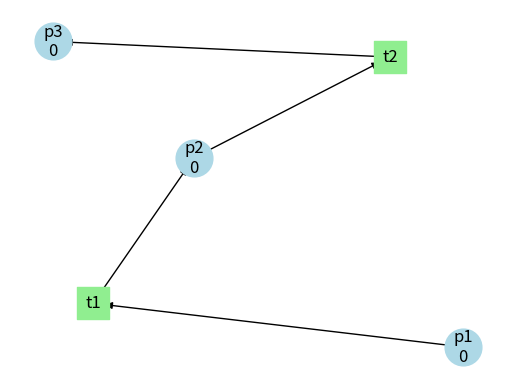

This figure's Python source:
import json

import matplotlib.pyplot as plt
import networkx as nx


def parse_input():
    print("\n=== Упрощённый ввод данных сети Петри ===")
    print("\nФормат ввода:")
    print("1. Количество мест: одно число, например: 6")
    print("   (будет преобразовано в p1 p2 p3 p4 p5 p6)")
    print("2. Количество переходов: одно число, например: 4")
    print("   (будет преобразовано в t1 t2 t3 t4)")
    print("3. Входные дуги: для каждого перехода вводите номера мест через пробел или в формате 'количество*место', например: '1 2' или '3*5'")
    print("   (например, '3*5' означает p5 p5 p5)")
    print("4. Выходные дуги: аналогично входным")
    print("5. Начальная маркировка: одно число без пробелов для каждого места, например: 201120")
    print("6. Переходы для запуска: номера переходов через пробел, например: 1 3\n")

    try:
        print("\n--- Ввод мест ---")
        num_places = int(input("Введите количество мест: "))
        places = [f"p{p}" for p in range(1, num_places + 1)]
        
        print("\n--- Ввод переходов ---")
        num_transitions = int(input("Введите количество переходов: "))
        transitions = [f"t{t}" for t in range(1, num_transitions + 1)]

        print("\n--- Ввод входных дуг ---")
        input_arcs = {}
        for t in transitions:
            user_input = input(f"{t}: ").strip().split()
            input_arcs[t] = []
            for item in user_input:
                if '*' in item:
                    count, place = item.split('*')
                    input_arcs[t].extend([f"p{place}"] * int(count))
                else:
                    input_arcs[t].append(f"p{item}")
        
        print("\n--- Ввод выходных дуг ---")
        output_arcs = {}
        for t in transitions:
            user_input = input(f"{t}: ").strip().split()
            output_arcs[t] = []
            for item in user_input:
                if '*' in item:
                    count, place = item.split('*')
                    output_arcs[t].extend([f"p{place}"] * int(count))
                else:
                    output_arcs[t].append(f"p{item}")

        print("\n--- Ввод начальной маркировки ---")
        print(f"Введите {len(places)} чисел без пробелов:")
        marking_input = input("Маркировка: ").strip()
        if len(marking_input) != len(places):
            raise ValueError("Количество токенов не соответствует количеству мест.")
        initial_marking_values = [int(char) for char in marking_input]
        initial_marking = dict(zip(places, initial_marking_values))

        print("\n--- Ввод переходов для запуска ---")
        print("Введите номера переходов через пробел:")
        fired_transitions = [f"t{t}" for t in input("Запуск: ").strip().split()]
        if not fired_transitions:
            fired_transitions = [transitions[0]]

        return {
            'places': places,
            'transitions': transitions,
            'input_arcs': input_arcs,
            'output_arcs': output_arcs,
            'initial_marking': initial_marking,
            'fired_transitions': fired_transitions
        }

    except Exception as e:
        print(f"\nОшибка при вводе данных: {str(e)}")
        print("Будут использованы данные по умолчанию.")
        return {
            'places': ['p1', 'p2', 'p3'],
            'transitions': ['t1', 't2'],
            'input_arcs': {'t1': ['p1'], 't2': ['p2']},
            'output_arcs': {'t1': ['p2'], 't2': ['p3']},
            'initial_marking': {'p1': 1, 'p2': 0, 'p3': 0},
            'fired_transitions': ['t1']
        }

class PetriNet:
    def __init__(self, data):
        self.places = data['places']
        self.transitions = data['transitions']
        self.input_arcs = data['input_arcs']
        self.output_arcs = data['output_arcs']
        self.marking = data['initial_marking']
        self.graph = nx.DiGraph()
        self.build_graph()
        print("Инициализация сети Петри...")
        print(f"Начальная маркировка: {self.marking}")

    def build_graph(self):
        # Build the Petri net graph
        for t in self.transitions:
            inputs = self.input_arcs.get(t, [])
            outputs = self.output_arcs.get(t, [])
            for p in inputs:
                self.graph.add_edge(p, t)
            for p in outputs:
                self.graph.add_edge(t, p)

    def is_transition_enabled(self, transition):
        inputs = self.input_arcs.get(transition, [])
        enabled = all(self.marking.get(p, 0) >= inputs.count(p) for p in set(inputs))
        status = "доступен" if enabled else "недоступен"
        print(f"Проверка доступности перехода {transition}: {status}.")
        return enabled

    def fire_transition(self, transition):
        if self.is_transition_enabled(transition):
            print(f"\nЗапуск перехода {transition}...")
            inputs = self.input_arcs.get(transition, [])
            outputs = self.output_arcs.get(transition, [])
            print(f"Маркировка перед переходом {transition}: {self.marking}")
            for p in inputs:
                self.marking[p] -= 1
            for p in outputs:
                if p[-1].isdigit():
                    count = int(p[-1])
                    place = p[:-1]
                    self.marking[place] = self.marking.get(place, 0) + count
                else:
                    self.marking[p] = self.marking.get(p, 0) + 1
            print(f"Новая маркировка после перехода {transition}: {self.marking}")
            return True
        else:
            unavailable_places = [p for p in self.input_arcs[transition] if self.marking.get(p, 0) < self.input_arcs[transition].count(p)]
            unavailable_str = " или ".join(unavailable_places)
            print(f"\nПереход {transition} недоступен, так как недостаточно токенов в {unavailable_str}.")
            return False

    def run_transitions(self, transitions):
        results = {}
        for t in transitions:
            if self.fire_transition(t):
                marking_list = ''.join(str(self.marking.get(p, 0)) for p in self.places)
                results[t] = marking_list
            else:
                results[t] = "НЕТ ЗАПУСКА"
        return results

    def visualize(self):
        # Create a complete graph first
        for p in self.places:
            self.graph.add_node(p)
        for t in self.transitions:
            self.graph.add_node(t)
            
        pos = nx.spring_layout(self.graph, k=1, iterations=50)  # Adjust layout parameters
        labels = {}
        for node in self.graph.nodes():
            if node in self.places:
                labels[node] = f"{node}\n{self.marking.get(node, 0)}"
            else:
                labels[node] = node
                
        # Draw nodes
        nx.draw_networkx_nodes(self.graph, pos, nodelist=self.places, 
                             node_shape='o', node_color='lightblue', 
                             node_size=700)
        nx.draw_networkx_nodes(self.graph, pos, nodelist=self.transitions, 
                             node_shape='s', node_color='lightgreen', 
                             node_size=500)
        nx.draw_networkx_labels(self.graph, pos, labels=labels)
        nx.draw_networkx_edges(self.graph, pos, arrows=True)
        plt.axis('off')
        plt.show()
def main():
    data = parse_input()
    petri_net = PetriNet(data)
    
    results = petri_net.run_transitions(data['fired_transitions'])
    
    print("\nГраф сети Петри:")
    petri_net.visualize()
    
    print("\nПоследовательные расчёты маркировок:")
    initial_marking_str = ''.join(str(data['initial_marking'][p]) for p in data['places'])
    print(f"M = {initial_marking_str}")
    for t, result in results.items():
        print(f"M{t[-1]} = {result}")

    print(f"\nИтоговая маркировка: {petri_net.marking}")

if __name__ == "__main__":
    main()
